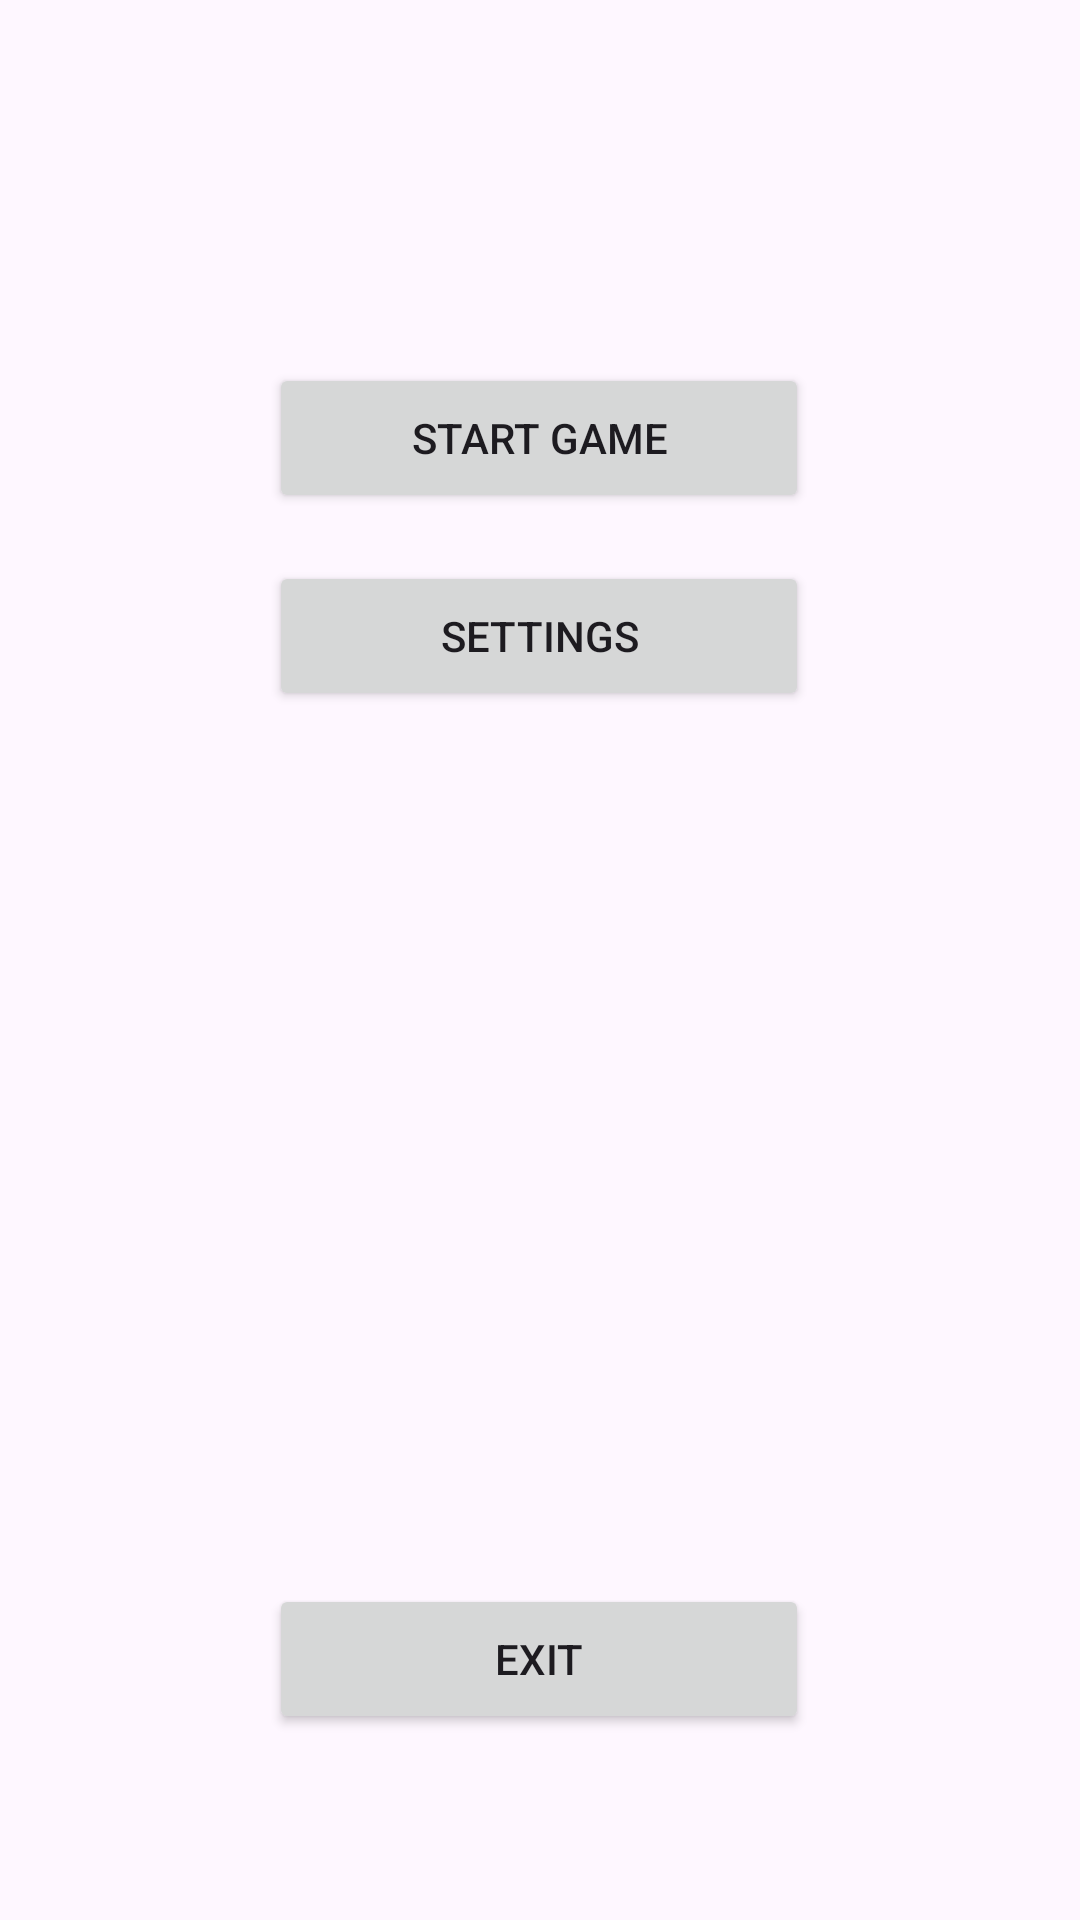

Layout XML and referenced resources for this Android screen:
<!-- AndroidManifest.xml: application theme Theme.MyFirstGame3rdTry -->
<!-- res/layout/activity_main.xml -->
<?xml version="1.0" encoding="utf-8"?>
<androidx.constraintlayout.widget.ConstraintLayout xmlns:android="http://schemas.android.com/apk/res/android"
    xmlns:app="http://schemas.android.com/apk/res-auto"
    xmlns:tools="http://schemas.android.com/tools"
    android:id="@+id/main"
    android:layout_width="match_parent"
    android:layout_height="match_parent"
    tools:context=".MainActivity">

    <Button
        android:id="@+id/btnPlay"
        android:layout_width="180dp"
        android:layout_height="50dp"
        android:layout_marginStart="32dp"
        android:layout_marginTop="32dp"
        android:layout_marginEnd="32dp"
        android:layout_marginBottom="32dp"
        android:text="@string/btn_play"
        app:layout_constraintBottom_toBottomOf="parent"
        app:layout_constraintEnd_toEndOf="parent"
        app:layout_constraintHorizontal_bias="0.497"
        app:layout_constraintStart_toStartOf="parent"
        app:layout_constraintTop_toTopOf="parent"
        app:layout_constraintVertical_bias="0.169"
        tools:visibility="visible" />

    <Button
        android:id="@+id/btnExit"
        android:layout_width="180dp"
        android:layout_height="50dp"
        android:layout_marginStart="32dp"
        android:layout_marginEnd="32dp"
        android:layout_marginBottom="32dp"
        android:text="@string/btn_exit"
        app:layout_constraintBottom_toBottomOf="parent"
        app:layout_constraintEnd_toEndOf="parent"
        app:layout_constraintHorizontal_bias="0.497"
        app:layout_constraintStart_toStartOf="parent"
        app:layout_constraintTop_toBottomOf="@+id/btnSettings"
        app:layout_constraintVertical_bias="0.907" />

    <Button
        android:id="@+id/btnSettings"
        android:layout_width="180dp"
        android:layout_height="50dp"
        android:layout_marginStart="32dp"
        android:layout_marginTop="16dp"
        android:layout_marginEnd="32dp"
        android:layout_marginBottom="32dp"
        android:text="@string/btn_settings"
        app:layout_constraintBottom_toBottomOf="parent"
        app:layout_constraintEnd_toEndOf="parent"
        app:layout_constraintHorizontal_bias="0.497"
        app:layout_constraintStart_toStartOf="parent"
        app:layout_constraintTop_toBottomOf="@+id/btnPlay"
        app:layout_constraintVertical_bias="0.0" />
</androidx.constraintlayout.widget.ConstraintLayout>
<!-- resources referenced by this layout -->
<resources>
  <string name="btn_exit">Exit</string>
  <string name="btn_play">Start Game</string>
  <string name="btn_settings">Settings</string>
  <style name="Theme.MyFirstGame3rdTry" parent="Base.Theme.MyFirstGame3rdTry" />
  <style name="Base.Theme.MyFirstGame3rdTry" parent="Theme.Material3.DayNight.NoActionBar">
          
          
      </style>
</resources>
